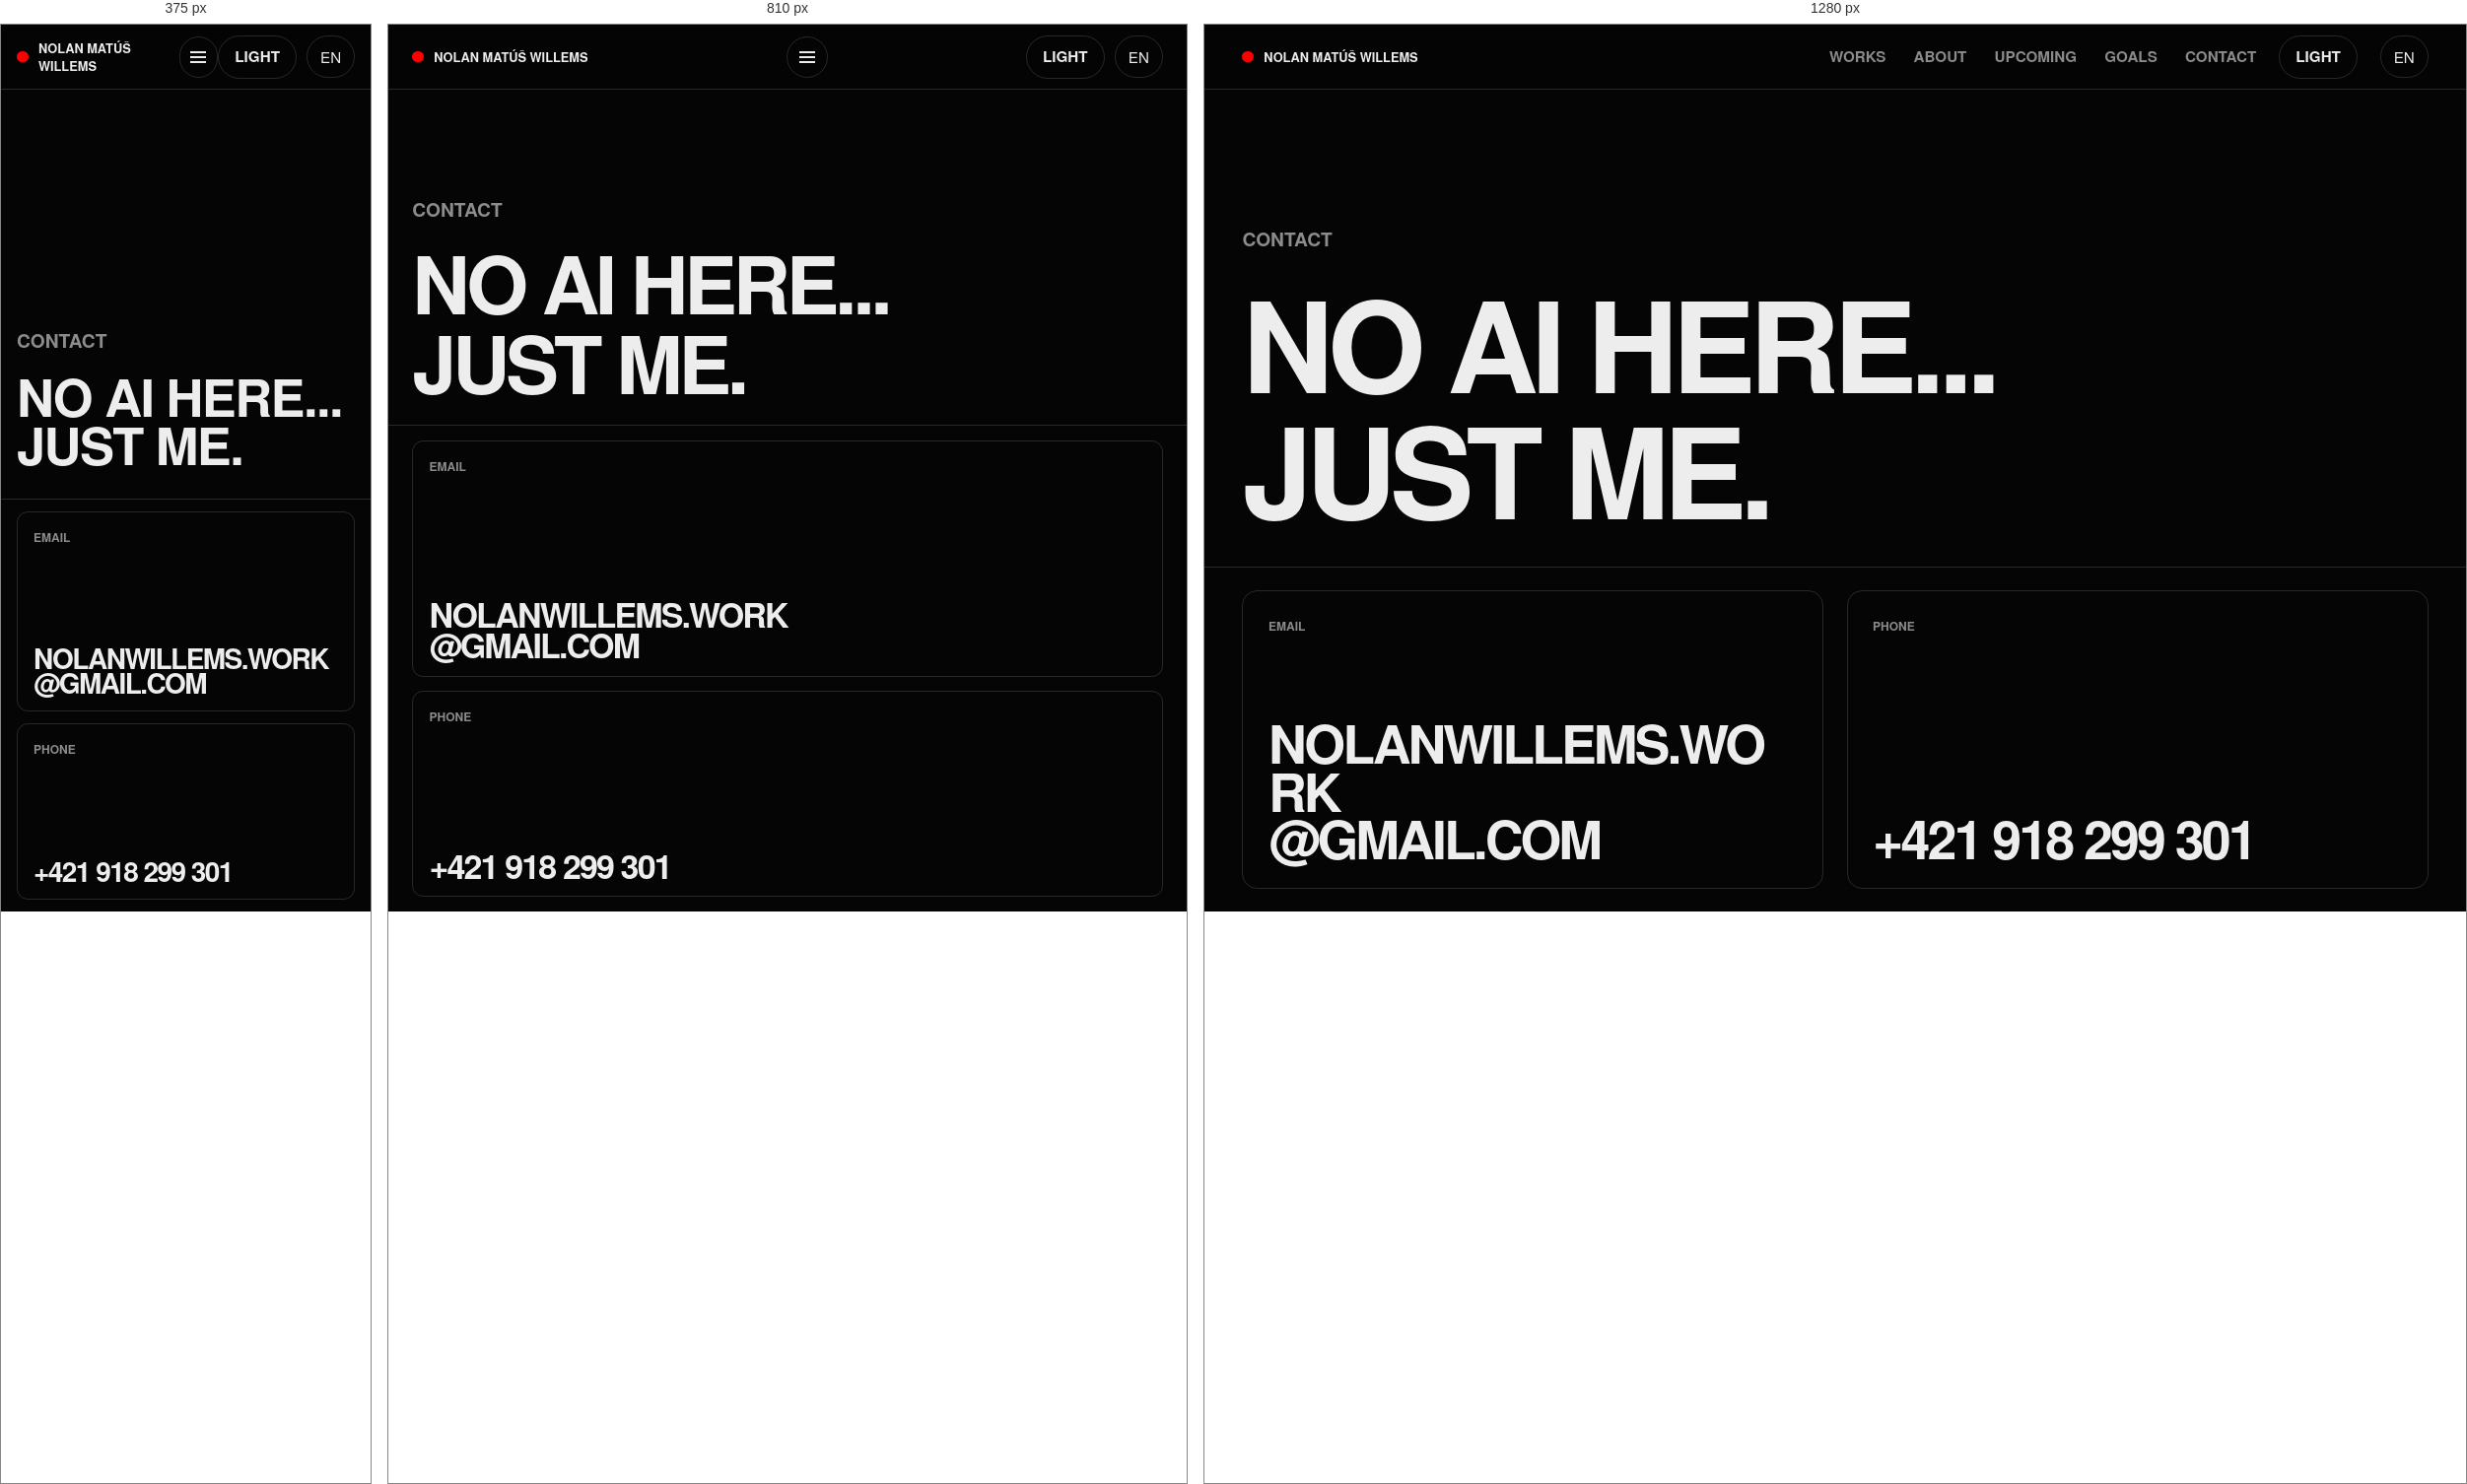
Rendered at 375 px, 810 px and 1280 px, left to right.

<!-- file: contact.html -->
<!doctype html>
<html lang="en">
  <head>
    <meta charset="utf-8" />
    <meta name="viewport" content="width=device-width, initial-scale=1" />
    <title>Contact | Nolan Matúš Willems</title>
    <link rel="stylesheet" href="https://use.typekit.net/swh4lwj.css" />
    <link rel="stylesheet" href="styles.css" />
  </head>
  <body class="contact-page">
    <header class="site-header">
      <a class="brand" href="index.html" aria-label="Nolan Matúš Willems home">
        <span class="brand-dot"></span>
        <span>NOLAN MATÚŠ WILLEMS</span>
      </a>
      <button class="menu-toggle" type="button" aria-expanded="false" aria-controls="site-nav">
        <span></span><span></span><span></span>
      </button>
      <div class="site-actions">
        <nav class="site-nav" id="site-nav" aria-label="Primary navigation">
          <a href="works.html">Works</a>
          <a href="about.html">About</a>
          <a href="upcoming.html">Upcoming</a>
          <a href="goals.html">Goals</a>
          <a href="contact.html">Contact</a>
        </nav>
        <button class="theme-toggle" type="button" aria-pressed="false">Light</button>
        <button class="lang-toggle" type="button">EN</button>
      </div>
    </header>

    <main>
      <section class="contact-hero bleed">
        <p class="eyebrow">Contact</p>
        <h1 data-cursor="blur">No AI here...<br>Just me.</h1>
      </section>

      <section class="contact-grid bleed" aria-label="Contact details">
        <article class="contact-card">
          <span>Email</span>
          <a href="mailto:nolanwillems.work@gmail.com">nolanwillems.work<br />@gmail.com</a>
        </article>
        <article class="contact-card">
          <span>Phone</span>
          <a href="tel:+421918299301">+421 918 299 301</a>
        </article>
      </section>
    </main>

    <script src="script.js"></script>
  </body>
</html>


/* @media block from styles.css */
@media (max-width: 980px) {
  .menu-toggle {
    display: block;
  }

  .site-actions {
    gap: 0.65rem;
  }

  .site-nav {
    position: fixed;
    inset: 66px 0 auto 0;
    display: grid;
    gap: 0;
    border-bottom: 1px solid var(--line);
    background: color-mix(in srgb, var(--bg) 97%, transparent);
    opacity: 0;
    pointer-events: none;
    transform: translateY(-0.7rem);
    transition:
      opacity 180ms ease,
      transform 180ms ease;
  }

  .site-nav a {
    border-top: 1px solid var(--line);
    padding: 1.1rem var(--pad);
  }

  body.menu-open .site-nav {
    opacity: 1;
    pointer-events: auto;
    transform: translateY(0);
  }

  .home-hero,
  .featured-grid,
  .small-projects,
  .upcoming-row,
  .work-entry,
  .about-bottom,
  .detail-intro,
  .contact-grid,
  .project-nav {
    grid-template-columns: 1fr;
  }

  .home-hero {
    min-height: 86vh;
  }

  .contact-page main {
    grid-template-rows: minmax(0, 34vh) minmax(0, 1fr);
  }

  .push-down {
    margin-top: 0;
  }

  .project-caption {
    grid-template-columns: 2.5rem 1fr;
  }

  .project-caption small {
    grid-column: 2;
    text-align: left;
  }

  .work-text {
    position: static;
  }

  .goal-board,
  .project-gallery {
    grid-template-columns: repeat(2, minmax(0, 1fr));
  }

  .goal-tile,
  .goal-tile.wide,
  .goal-tile.giant,
  .gallery-item,
  .gallery-item.wide,
  .gallery-item.giant {
    grid-column: span 1;
  }
}

/* @media block from styles.css */
@media (max-width: 640px) {
  .home-hero h1,
  .page-hero h1,
  .about-shock h1,
  .detail-hero h1,
  .contact-hero h1,
  .upcoming-copy h1 {
    font-size: clamp(3.2rem, 17vw, 6.2rem);
    line-height: 0.98;
    letter-spacing: -0.035em;
  }

  .home-hero h1 {
    font-size: clamp(3.2rem, 14vw, 5.7rem);
  }

  .contact-page .contact-hero h1 {
    font-size: clamp(2.6rem, 14vw, 5.2rem);
  }

  .hero-statement {
    font-size: clamp(1.35rem, 8vw, 3.4rem);
  }

  .site-footer {
    align-items: flex-start;
    flex-direction: column;
  }

  .site-footer div {
    justify-content: flex-start;
  }

  .goal-board,
  .project-gallery {
    grid-template-columns: 1fr;
  }

  .goal-tile,
  .goal-tile.wide,
  .goal-tile.tall,
  .goal-tile.giant {
    min-height: 13rem;
    grid-column: span 1;
    grid-row: span 1;
  }
}

/* @media block from styles.css */
@media (max-width: 980px) {
  .home-hero h1,
  .page-hero h1,
  .about-shock h1,
  .detail-hero h1,
  .contact-hero h1,
  .giant-title,
  .wide-title,
  .work-text h2,
  .archive-heading h2,
  .upcoming-copy h1 {
    max-width: 100%;
    white-space: normal;
    overflow-wrap: anywhere;
    word-break: break-word;
    hyphens: auto;
  }

  .upcoming-copy {
    left: calc(var(--pad) * 2);
    right: calc(var(--pad) * 2);
  }
}

/* @media block from styles.css */
@media (max-width: 640px) {
  [data-cursor='blur'] {
    padding-block: 0.2em 0.1em;
    margin-block: -0.18em -0.08em;
  }

  .home-hero h1,
  .page-hero h1,
  .about-shock h1,
  .detail-hero h1,
  .contact-hero h1,
  .upcoming-copy h1 {
    font-size: clamp(2.85rem, 15vw, 5.8rem);
    line-height: 1.04;
    letter-spacing: -0.03em;
  }

  .giant-title,
  .wide-title {
    font-size: clamp(3rem, 18vw, 6.2rem);
    line-height: 1.02;
    letter-spacing: -0.035em;
  }

  .work-text h2,
  .archive-heading h2 {
    font-size: clamp(2.25rem, 14vw, 4.8rem);
    line-height: 1.02;
    letter-spacing: -0.035em;
  }

  .upcoming-copy {
    left: calc(var(--pad) * 2);
    right: calc(var(--pad) * 2);
  }
}

/* @media block from styles.css */
@media (max-width: 980px) {
  .work-list,
  .work-archive,
  .project-gallery {
    grid-template-columns: repeat(2, minmax(0, 1fr));
  }

  .home-hero h1 {
    font-size: clamp(4.4rem, 13vw, 10rem);
    white-space: normal;
  }

  .home-hero h1,
  .page-hero h1,
  .about-shock h1,
  .detail-hero h1,
  .contact-hero h1,
  .giant-title,
  .wide-title,
  .work-text h2,
  .archive-heading h2,
  .upcoming-copy h1 {
    max-width: 100%;
    white-space: normal;
    overflow-wrap: anywhere;
    word-break: break-word;
    hyphens: auto;
  }

  .upcoming-copy {
    left: var(--page-pad);
    right: var(--page-pad);
  }
}

/* @media block from styles.css */
@media (max-width: 640px) {
  :root {
    --page-pad: 16px;
  }

  .work-list,
  .work-archive,
  .project-gallery,
  .featured-grid,
  .small-projects {
    grid-template-columns: 1fr;
  }

  .home-hero h1 {
    font-size: clamp(3.6rem, 17vw, 6.5rem);
    line-height: 0.9;
    white-space: normal;
  }

  .work-text h2,
  .small-card strong,
  .project-caption strong {
    font-size: clamp(2.8rem, 16vw, 5.6rem);
  }

  [data-cursor='blur'] {
    padding-block: 0.2em 0.1em;
    margin-block: -0.18em -0.08em;
  }

  .home-hero h1,
  .page-hero h1,
  .about-shock h1,
  .detail-hero h1,
  .contact-hero h1,
  .upcoming-copy h1 {
    font-size: clamp(2.85rem, 15vw, 5.8rem);
    line-height: 1.04;
    letter-spacing: -0.03em;
  }

  .giant-title,
  .wide-title {
    font-size: clamp(3rem, 18vw, 6.2rem);
    line-height: 1.02;
    letter-spacing: -0.035em;
  }

  .archive-heading h2 {
    font-size: clamp(2.25rem, 14vw, 4.8rem);
    line-height: 1.02;
    letter-spacing: -0.035em;
  }
}

/* @media block from styles.css */
@media (max-width: 640px) {
  /* 1. remove blur hover on mobile */
  [data-cursor='blur']:hover,
  [data-cursor='blur'].is-cursor-active {
    background: none;
    color: inherit;
    -webkit-text-fill-color: currentColor;
  }

  .custom-cursor {
    display: none;
  }

  /* 2. home first section height */
  .home-hero {
    min-height: 50vh;
    padding-top: 82px;
    padding-bottom: 2rem;
  }

  .hero-statement {
    margin-top: 1rem;
  }

  /* 3. home + works title/description sizes */
  .home-hero h1 {
    font-size: clamp(2rem, 12vw, 4.5rem);
    line-height: 0.92;
  }

  .hero-statement {
    font-size: clamp(1.25rem, 7vw, 2.8rem);
    line-height: 0.95;
  }

  .giant-title,
  .wide-title,
  .page-hero h1,
  .about-shock h1,
  .detail-hero h1,
  .contact-hero h1,
  .upcoming-copy h1 {
    font-size: clamp(2rem, 12vw, 4.5rem);
    line-height: 0.95;
  }

  /* 4. footer font size */
  .site-footer,
  .site-footer a,
  .site-footer p {
    font-size: 0.82rem;
  }

  /* 6. first section sizes on subpages */
  .page-hero,
  .about-shock,
  .detail-hero,
  .contact-hero,
  .goals-hero {
    min-height: 48vh;
    padding-top: 86px;
    padding-bottom: 1.5rem;
  }

  .upcoming-page {
    height: 78vh;
    padding-top: 82px;
  }

  .contact-page main {
    height: auto;
    min-height: 100vh;
    grid-template-rows: auto auto;
  }

  /* 7. works mobile text sizes */
  .work-text h2 {
    font-size: clamp(3rem, 10vw, 5rem);
    line-height: 1;
  }

  .category,
  .work-number {
    font-size: 0.78rem;
  }

  .work-text p:not(.work-number):not(.category) {
    font-size: 1rem;
    line-height: 1.2;
  }

  .work-entry .work-image {
    width: 100%;
    min-height: 0;
    aspect-ratio: 1 / 1;
  }

  .project-nav-card .work-image {
    max-width: 100%;
  }

  .project-nav-card strong {
    font-size: clamp(3rem, 10vw, 5rem);
    line-height: 1;
  }

  .project-nav-card span {
    font-size: 0.78rem;
  }

  /* 8. archive label under ARCHIVE */
  .archive-heading {
    display: block;
  }

  .archive-heading h2 {
    margin-bottom: 0.5rem;
  }

  .archive-heading .category {
    display: block;
  }
}

/* @media block from styles.css */
@media (max-width: 640px) {
  /* 1. make project subpage gallery images bigger */
  .project-gallery {
    grid-template-columns: 1fr;
    gap: 1.4rem;
    padding-left: 0;
    padding-right: 0;
  }

  .project-gallery .gallery-item,
  .project-gallery .work-image,
  .project-gallery .progress-photo {
    width: 100%;
    max-width: 100%;
  }

  .project-gallery .work-image,
  .project-gallery .progress-photo {
    aspect-ratio: 1 / 1;
    min-height: 0;
  }

  /* 2. reset previous/next mobile layout and center everything */
  .project-nav {
    grid-template-columns: 1fr;
    text-align: center;
  }

  .project-nav-card,
  .project-nav-card:first-child,
  .project-nav-card:last-child {
    justify-self: center;
    text-align: center;
    transform: none;
  }

  .project-nav-card .work-image,
  .project-nav-card:first-child .work-image,
  .project-nav-card:last-child .work-image {
    width: 100%;
    max-width: 100%;
    margin: 0 auto;
    transform: none;
  }

  .project-nav-card span,
  .project-nav-card strong,
  .project-nav-card:first-child span,
  .project-nav-card:first-child strong,
  .project-nav-card:last-child span,
  .project-nav-card:last-child strong {
    text-align: center;
    transform: none;
  }

  /* 3. move project long description under category/meta */
  .detail-intro {
    grid-template-columns: 1fr;
    gap: 1.5rem;
  }

  .detail-meta {
    gap: 0.35rem;
  }

  .detail-intro p {
    max-width: 100%;
    font-size: clamp(1.3rem, 6vw, 2.4rem);
    line-height: 1;
  }
}

/* @media block from styles.css */
@media (max-width: 640px) {
  .project-gallery {
    justify-items: center;
  }

  .project-gallery .work-image,
  .project-gallery .progress-photo {
    width: 92%;
    max-width: 92%;
    margin-left: auto;
    margin-right: auto;
  }

  .project-gallery .gallery-item.is-unavailable {
    display: none;
  }
}